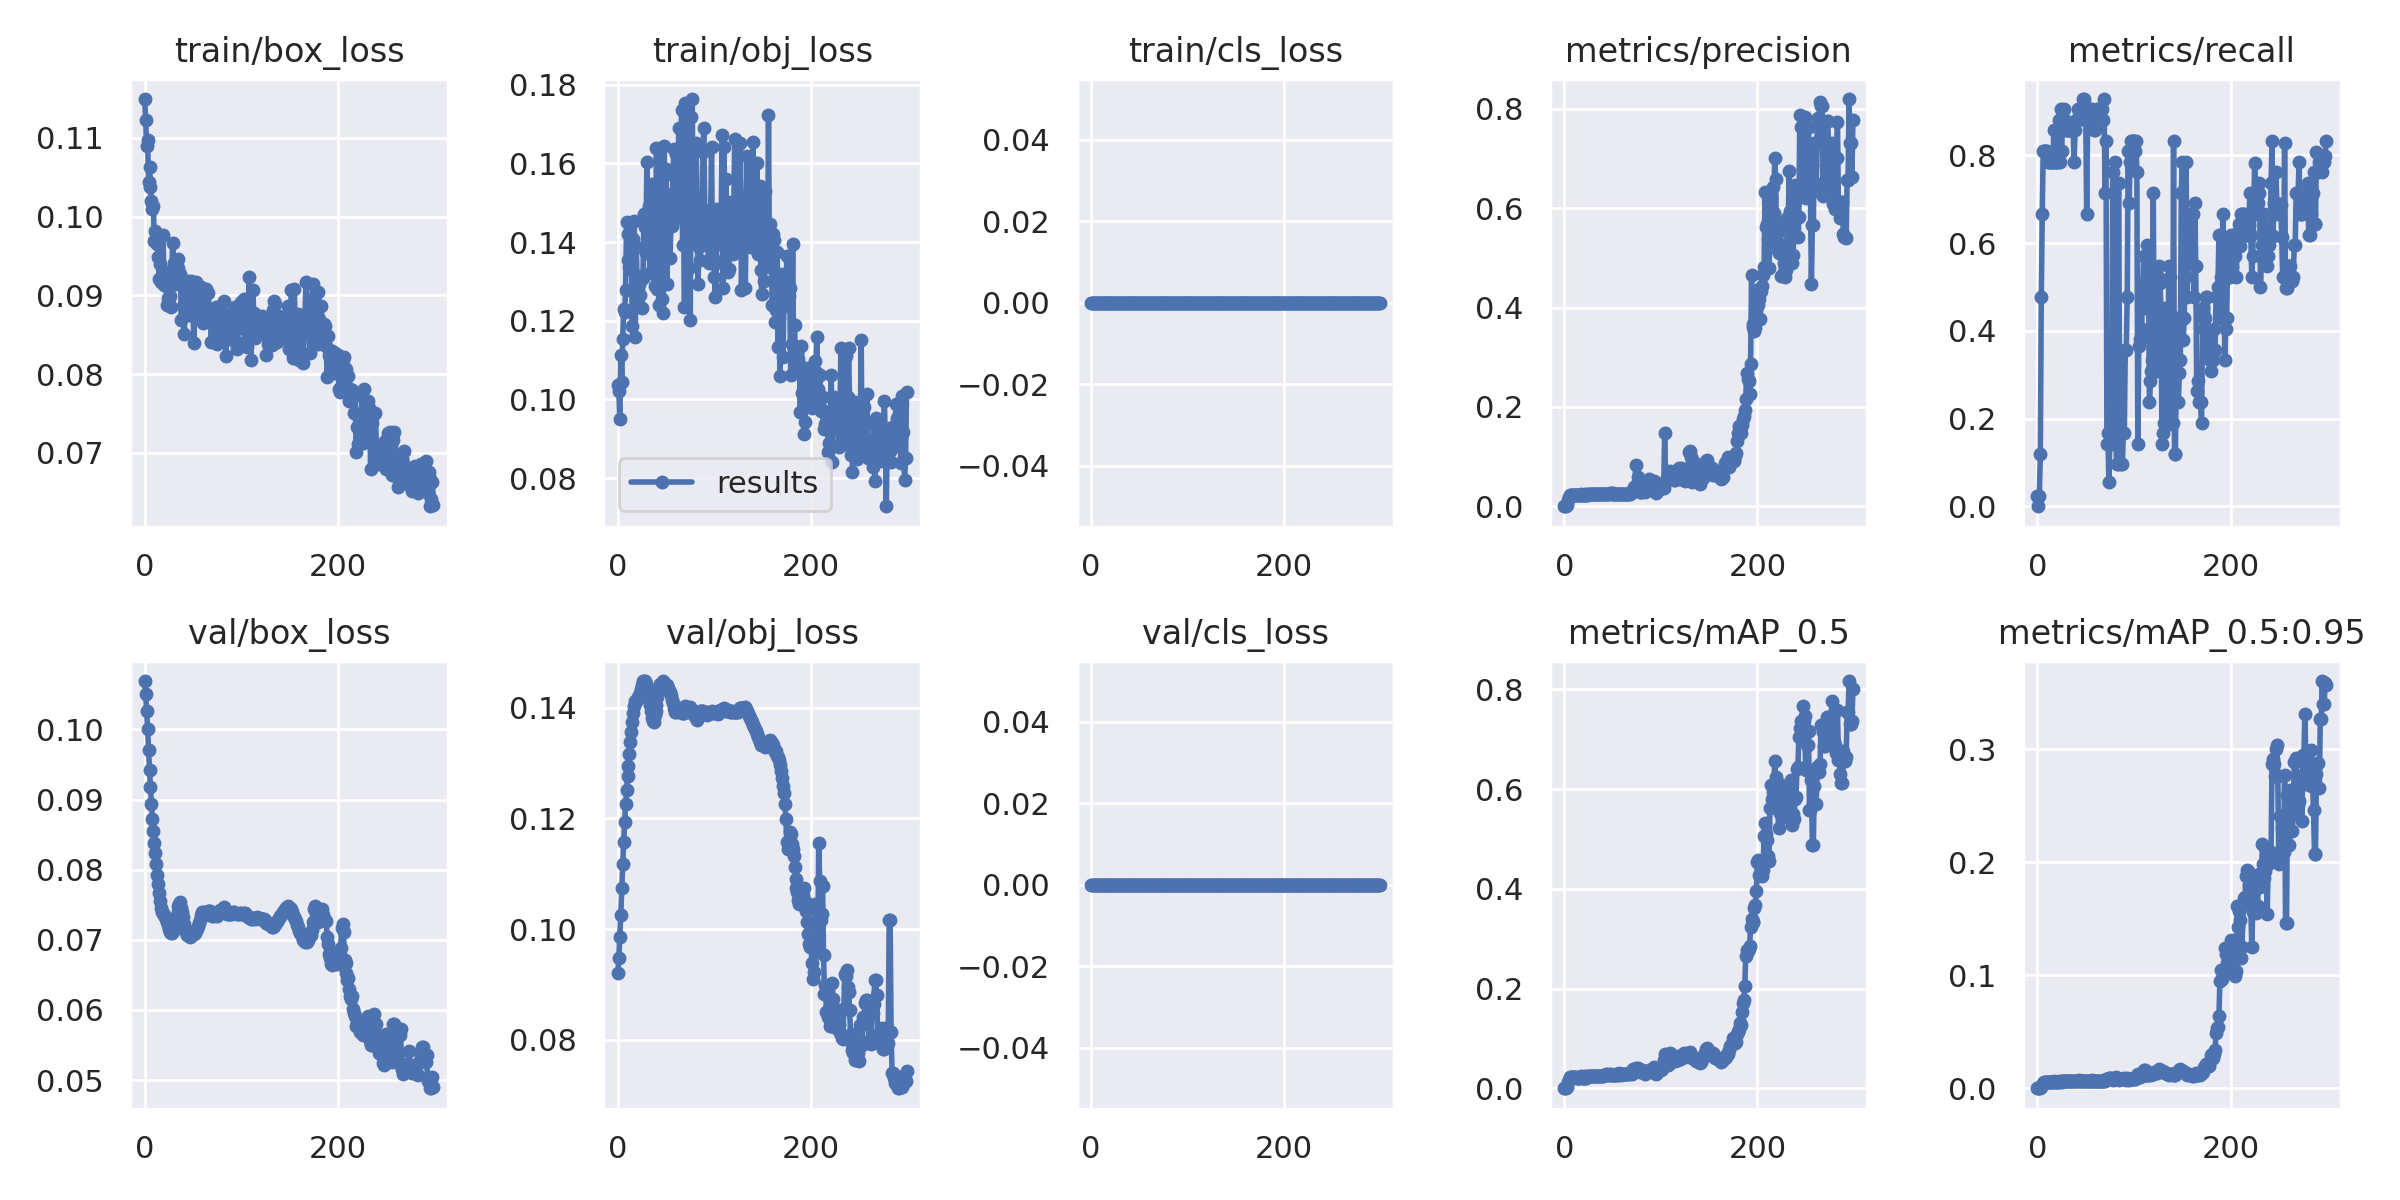

Source data for this figure (header and first rows):
epoch, train/box_loss, train/obj_loss, train/cls_loss, metrics/precision, metrics/recall, metrics/mAP_0.5, metrics/mAP_0.5:0.95, val/box_loss, val/obj_loss, val/cls_loss, x/lr0, x/lr1, x/lr2
0, 0.1149, 0.1037, 0, 0.0006667, 0.02381, 0.0007214, 7.2142e-05, 0.1069, 0.09196, 0, 1e-05, 1e-05, 0.09991
1, 0.1123, 0.1021, 0, 0, 0, 0, 0, 0.1051, 0.09478, 0, 2.9999e-05, 2.9999e-05, 0.09973
2, 0.109, 0.09503, 0, 0.0006667, 0.02381, 0.0003689, 3.6892e-05, 0.1027, 0.09855, 0, 4.9996e-05, 4.9996e-05, 0.09955
3, 0.1097, 0.1113, 0, 0.003333, 0.1191, 0.002673, 0.0003042, 0.1001, 0.1025, 0, 6.9986e-05, 6.9986e-05, 0.09937
4, 0.1044, 0.1045, 0, 0.01333, 0.4762, 0.01171, 0.001448, 0.09707, 0.1074, 0, 8.9968e-05, 8.9968e-05, 0.09919
5, 0.1063, 0.1154, 0, 0.01867, 0.6667, 0.01577, 0.002974, 0.09424, 0.1118, 0, 0.0001099, 0.0001099, 0.09901
6, 0.1037, 0.1229, 0, 0.02267, 0.8095, 0.0225, 0.004756, 0.09174, 0.1157, 0, 0.0001299, 0.0001299, 0.09883
7, 0.102, 0.1222, 0, 0.02267, 0.8095, 0.0225, 0.005596, 0.08938, 0.1193, 0, 0.0001498, 0.0001498, 0.09865
8, 0.101, 0.1277, 0, 0.02267, 0.8095, 0.02249, 0.005833, 0.08723, 0.1226, 0, 0.0001698, 0.0001698, 0.09847
9, 0.1013, 0.1452, 0, 0.02267, 0.8095, 0.02249, 0.005911, 0.08549, 0.1251, 0, 0.0001897, 0.0001897, 0.09829
10, 0.09692, 0.1421, 0, 0.02267, 0.8095, 0.02249, 0.005918, 0.08377, 0.1276, 0, 0.0002095, 0.0002095, 0.09811
11, 0.09816, 0.1355, 0, 0.022, 0.7857, 0.02187, 0.005871, 0.08242, 0.1294, 0, 0.0002294, 0.0002294, 0.09793
12, 0.09731, 0.1336, 0, 0.022, 0.7857, 0.02187, 0.005871, 0.08081, 0.1317, 0, 0.0002492, 0.0002492, 0.09775
13, 0.09652, 0.1331, 0, 0.022, 0.7857, 0.02117, 0.005781, 0.07931, 0.1338, 0, 0.000269, 0.000269, 0.09757
14, 0.09485, 0.1405, 0, 0.022, 0.7857, 0.02122, 0.00562, 0.07798, 0.1356, 0, 0.0002888, 0.0002888, 0.09739
15, 0.0921, 0.1187, 0, 0.022, 0.7857, 0.02045, 0.005488, 0.0767, 0.1374, 0, 0.0003085, 0.0003085, 0.09721
16, 0.09398, 0.1407, 0, 0.022, 0.7857, 0.02187, 0.005749, 0.07554, 0.1391, 0, 0.0003281, 0.0003281, 0.09703
17, 0.09165, 0.1454, 0, 0.024, 0.8571, 0.02388, 0.006325, 0.0746, 0.1403, 0, 0.0003478, 0.0003478, 0.09685
18, 0.09237, 0.1159, 0, 0.022, 0.7857, 0.02008, 0.005418, 0.07396, 0.1412, 0, 0.0003674, 0.0003674, 0.09667
19, 0.09761, 0.1389, 0, 0.022, 0.7857, 0.02045, 0.005566, 0.07379, 0.1412, 0, 0.0003869, 0.0003869, 0.09649
20, 0.09138, 0.1298, 0, 0.022, 0.7857, 0.02122, 0.005823, 0.07361, 0.1414, 0, 0.0004064, 0.0004064, 0.09631
21, 0.09176, 0.1262, 0, 0.022, 0.7857, 0.02122, 0.005966, 0.07321, 0.1419, 0, 0.0004259, 0.0004259, 0.09613
22, 0.09245, 0.1293, 0, 0.02467, 0.881, 0.02456, 0.006755, 0.07297, 0.1422, 0, 0.0004452, 0.0004452, 0.09595
23, 0.08872, 0.1264, 0, 0.022, 0.7857, 0.02117, 0.005852, 0.07261, 0.1427, 0, 0.0004646, 0.0004646, 0.09577
24, 0.08973, 0.1313, 0, 0.02533, 0.9048, 0.02542, 0.006727, 0.07212, 0.1434, 0, 0.0004838, 0.0004838, 0.09558
25, 0.08966, 0.1233, 0, 0.02267, 0.8095, 0.02162, 0.005836, 0.07159, 0.1442, 0, 0.0005031, 0.0005031, 0.0954
26, 0.08987, 0.131, 0, 0.02467, 0.881, 0.02463, 0.006515, 0.0711, 0.1448, 0, 0.0005222, 0.0005222, 0.09522
27, 0.08851, 0.147, 0, 0.02467, 0.881, 0.02521, 0.006626, 0.07101, 0.1449, 0, 0.0005413, 0.0005413, 0.09504
28, 0.09317, 0.1439, 0, 0.02533, 0.9048, 0.02434, 0.006284, 0.07098, 0.1448, 0, 0.0005603, 0.0005603, 0.09486
29, 0.09663, 0.1372, 0, 0.02467, 0.881, 0.02412, 0.006419, 0.07121, 0.1443, 0, 0.0005792, 0.0005792, 0.09468
30, 0.09409, 0.1603, 0, 0.024, 0.8571, 0.02394, 0.006256, 0.07186, 0.1431, 0, 0.0005981, 0.0005981, 0.0945
31, 0.09151, 0.148, 0, 0.024, 0.8571, 0.02398, 0.006323, 0.07234, 0.1423, 0, 0.0006168, 0.0006168, 0.09432
32, 0.09295, 0.1493, 0, 0.024, 0.8571, 0.02384, 0.006196, 0.07277, 0.1416, 0, 0.0006355, 0.0006355, 0.09414
33, 0.09315, 0.1322, 0, 0.024, 0.8571, 0.02467, 0.006485, 0.07342, 0.1405, 0, 0.0006542, 0.0006542, 0.09395
34, 0.09464, 0.1543, 0, 0.024, 0.8571, 0.02394, 0.006356, 0.07402, 0.1395, 0, 0.0006727, 0.0006727, 0.09377
35, 0.09353, 0.1547, 0, 0.024, 0.8571, 0.02458, 0.006127, 0.07479, 0.1382, 0, 0.0006911, 0.0006911, 0.09359
36, 0.09217, 0.1408, 0, 0.024, 0.8571, 0.02391, 0.006304, 0.07517, 0.1376, 0, 0.0007095, 0.0007095, 0.09341
37, 0.09266, 0.14, 0, 0.024, 0.8571, 0.0243, 0.006265, 0.07534, 0.1374, 0, 0.0007278, 0.0007278, 0.09323
38, 0.08686, 0.1288, 0, 0.02462, 0.7857, 0.02488, 0.006586, 0.07449, 0.1387, 0, 0.0007459, 0.0007459, 0.09305
39, 0.0913, 0.1322, 0, 0.02519, 0.8571, 0.02507, 0.00677, 0.07403, 0.1394, 0, 0.000764, 0.000764, 0.09286
40, 0.08864, 0.1639, 0, 0.02467, 0.881, 0.02518, 0.006376, 0.07327, 0.1405, 0, 0.000782, 0.000782, 0.09268
41, 0.08516, 0.128, 0, 0.02467, 0.881, 0.0275, 0.006684, 0.07229, 0.142, 0, 0.0007999, 0.0007999, 0.0925
42, 0.08899, 0.1301, 0, 0.02533, 0.9048, 0.02643, 0.006637, 0.07159, 0.143, 0, 0.0008176, 0.0008176, 0.09232
43, 0.08994, 0.124, 0, 0.02533, 0.9048, 0.02843, 0.006991, 0.07114, 0.1437, 0, 0.0008353, 0.0008353, 0.09213
44, 0.08824, 0.1423, 0, 0.02533, 0.9048, 0.02592, 0.006083, 0.07072, 0.1443, 0, 0.0008529, 0.0008529, 0.09195
45, 0.09179, 0.1639, 0, 0.02533, 0.9048, 0.02766, 0.006588, 0.07089, 0.144, 0, 0.0008703, 0.0008703, 0.09177
46, 0.08755, 0.1254, 0, 0.02533, 0.9048, 0.02601, 0.006066, 0.07073, 0.1442, 0, 0.0008877, 0.0008877, 0.09159
47, 0.08906, 0.1221, 0, 0.026, 0.9286, 0.0268, 0.006174, 0.07036, 0.1448, 0, 0.0009049, 0.0009049, 0.09141
48, 0.0918, 0.1643, 0, 0.026, 0.9286, 0.02831, 0.006622, 0.0705, 0.1446, 0, 0.000922, 0.000922, 0.09122
49, 0.09138, 0.1396, 0, 0.02467, 0.881, 0.02592, 0.00612, 0.07086, 0.144, 0, 0.000939, 0.000939, 0.09104
50, 0.08794, 0.1586, 0, 0.02533, 0.9048, 0.02616, 0.00619, 0.07095, 0.1438, 0, 0.0009559, 0.0009559, 0.09086
51, 0.08392, 0.1293, 0, 0.0267, 0.6667, 0.02587, 0.006227, 0.07077, 0.1441, 0, 0.0009726, 0.0009726, 0.09067
52, 0.09086, 0.152, 0, 0.02545, 0.881, 0.02683, 0.006662, 0.07103, 0.1436, 0, 0.0009892, 0.0009892, 0.09049
53, 0.09174, 0.152, 0, 0.02507, 0.881, 0.02734, 0.006382, 0.07142, 0.1431, 0, 0.001006, 0.001006, 0.09031
54, 0.08707, 0.1359, 0, 0.02559, 0.9048, 0.0283, 0.006612, 0.07155, 0.1429, 0, 0.001022, 0.001022, 0.09012
55, 0.08996, 0.1448, 0, 0.02477, 0.881, 0.02732, 0.006293, 0.07193, 0.1422, 0, 0.001038, 0.001038, 0.08994
56, 0.08989, 0.1442, 0, 0.02468, 0.881, 0.02753, 0.00637, 0.07244, 0.1415, 0, 0.001055, 0.001055, 0.08975
57, 0.08879, 0.157, 0, 0.02533, 0.9048, 0.02963, 0.006864, 0.07284, 0.1409, 0, 0.001071, 0.001071, 0.08957
58, 0.09103, 0.1637, 0, 0.02467, 0.881, 0.02792, 0.00672, 0.07351, 0.1399, 0, 0.001086, 0.001086, 0.08939
59, 0.08917, 0.1588, 0, 0.024, 0.8571, 0.0263, 0.006195, 0.07395, 0.1392, 0, 0.001102, 0.001102, 0.0892
... 240 more rows
